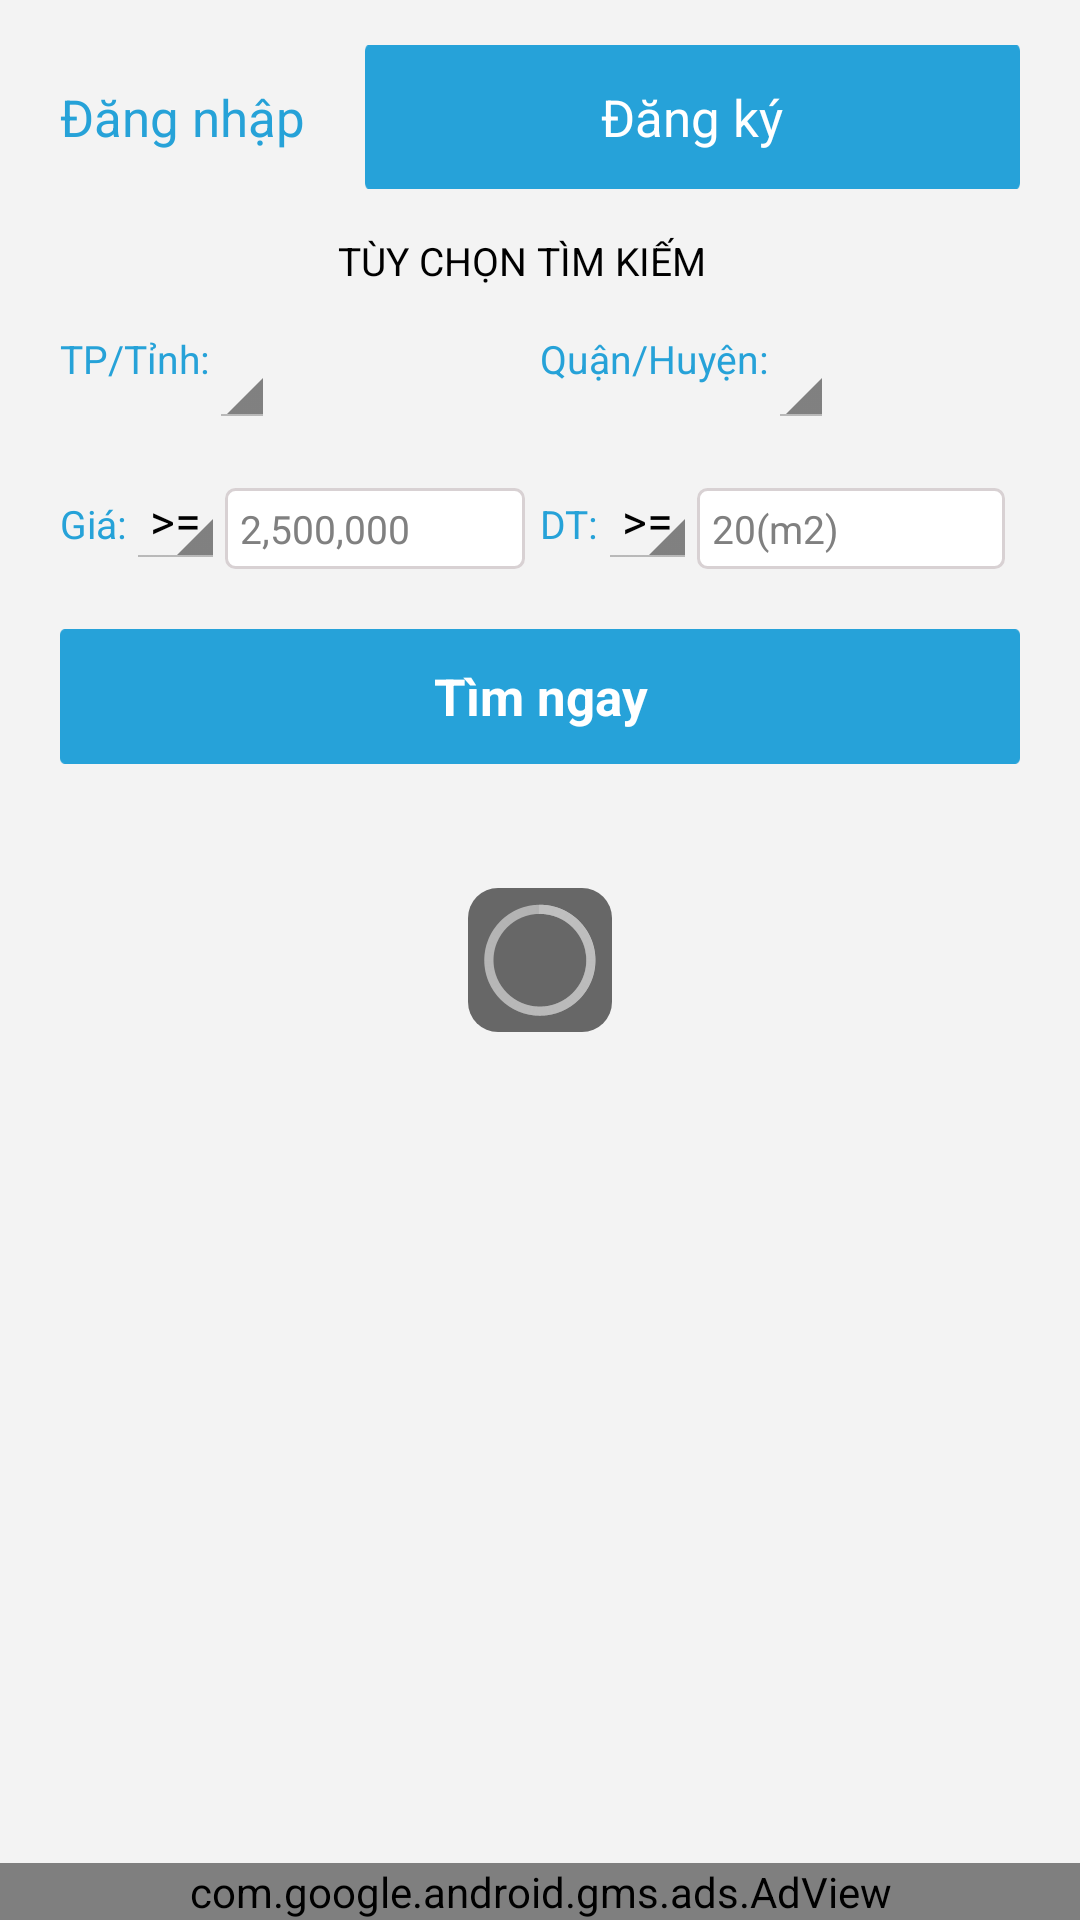

Write the Android layout XML for this screen, with the resource values it uses.
<!-- AndroidManifest.xml: application theme AppTheme -->
<!-- res/layout/rentroom_main.xml -->
<FrameLayout xmlns:android="http://schemas.android.com/apk/res/android"
    xmlns:tools="http://schemas.android.com/tools"
    xmlns:ads="http://schemas.android.com/apk/res-auto"
    android:layout_width="fill_parent"
    android:layout_height="fill_parent"
    android:background="@color/bg_color"
    tools:context="com.coolsx.rentroom.MainRentRoom" >
<LinearLayout
    android:layout_width="match_parent"
    android:layout_height="match_parent"
    android:orientation="vertical">
    <LinearLayout
        android:id="@+id/llSignIn_SignUp"
        android:layout_width="match_parent"
        android:layout_height="wrap_content"
        android:layout_marginLeft="@dimen/pad_left_header"
        android:layout_marginRight="@dimen/pad_left_header"
        android:layout_marginTop="@dimen/pad_top"
        android:gravity="end" >

        <TextView
            android:id="@+id/tvSignInHome"
            android:layout_width="wrap_content"
            android:layout_height="wrap_content"
            android:text="@string/signin_title"
            android:textColor="@color/custom_color_tv_forgot_pass"
            android:textSize="@dimen/text_button_size" />

        <Button
            android:id="@+id/btnRegistryHome"
            android:layout_width="wrap_content"
            android:layout_height="wrap_content"
            android:layout_marginLeft="@dimen/pad_left_header"
            android:layout_marginStart="@dimen/pad_left_header"
            android:background="@drawable/custom_border_select"
            android:text="@string/sign_up_title"
            android:textColor="@color/white"
            android:textSize="@dimen/text_button_size" />
    </LinearLayout>

    <TextView
        android:layout_width="match_parent"
        android:layout_height="wrap_content"
        android:layout_gravity="center_horizontal|center"
        android:layout_marginEnd="@dimen/pad_right_ed_sign_in"
        android:layout_marginLeft="@dimen/pad_left_header"
        android:layout_marginRight="@dimen/pad_left_header"
        android:layout_marginTop="@dimen/pad_top"
        android:gravity="center_horizontal"
        android:text="@string/option_search_title"
        android:textColor="@color/black"
        android:textSize="@dimen/text_size" />

    <LinearLayout
        android:layout_width="match_parent"
        android:layout_height="wrap_content"
        android:layout_marginEnd="@dimen/pad_left_header"
        android:layout_marginLeft="@dimen/pad_left_header"
        android:layout_marginRight="@dimen/pad_left_header"
        android:layout_marginStart="@dimen/pad_left_header"
        android:layout_marginTop="@dimen/pad_top"
        android:baselineAligned="false"
        android:orientation="horizontal" >

        <LinearLayout
            android:layout_width="match_parent"
            android:layout_height="wrap_content"
            android:layout_marginEnd="@dimen/pad_left_right"
            android:layout_marginRight="@dimen/pad_left_right"
            android:layout_weight="1" >

            <TextView
                android:layout_width="wrap_content"
                android:layout_height="wrap_content"
                android:text="@string/city_title"
                android:textColor="@color/custom_color_tv_forgot_pass"
                android:textSize="@dimen/text_size" />

            <Spinner
                android:id="@+id/spinCity"
                android:layout_width="wrap_content"
                android:layout_height="wrap_content" />
        </LinearLayout>

        <LinearLayout
            android:layout_width="match_parent"
            android:layout_height="wrap_content"
            android:layout_marginEnd="@dimen/pad_left_right"
            android:layout_marginRight="@dimen/pad_left_right"
            android:layout_weight="1" >

            <TextView
                android:layout_width="wrap_content"
                android:layout_height="wrap_content"
                android:text="@string/district_title"
                android:textColor="@color/custom_color_tv_forgot_pass"
                android:textSize="@dimen/text_size" />

            <Spinner
                android:id="@+id/spinDistrict"
                android:layout_width="wrap_content"
                android:layout_height="wrap_content" />
        </LinearLayout>
    </LinearLayout>

    <LinearLayout
        android:layout_width="match_parent"
        android:layout_height="wrap_content"
        android:layout_marginEnd="@dimen/pad_left_header"
        android:layout_marginLeft="@dimen/pad_left_header"
        android:layout_marginRight="@dimen/pad_left_header"
        android:layout_marginStart="@dimen/pad_left_header"
        android:layout_marginTop="@dimen/pad_top"
        android:baselineAligned="false"
        android:orientation="horizontal" >

        <LinearLayout
            android:layout_width="match_parent"
            android:layout_height="wrap_content"
            android:layout_marginEnd="@dimen/pad_left_right"
            android:layout_marginRight="@dimen/pad_left_right"
            android:layout_weight="1" >

            <TextView
                android:layout_width="wrap_content"
                android:layout_height="wrap_content"
                android:text="@string/cost_title"
                android:textColor="@color/custom_color_tv_forgot_pass"
                android:textSize="@dimen/text_size" />

            <Spinner
                android:id="@+id/spinEqualCost"
                android:layout_width="wrap_content"
                android:layout_height="wrap_content"
                android:entries="@array/equal_title" />

            <EditText
                android:id="@+id/edit_cost_search"
                android:layout_width="0dp"
                android:layout_height="match_parent"
                android:layout_marginTop="@dimen/pad_top_ed_add_new_post"
                android:layout_weight="1"
                android:textSize="@dimen/text_size"
                android:background="@drawable/custom_border_normal"
                android:hint="@string/hint_cost"
                android:inputType="number"
                android:maxLength="11"
                android:singleLine="true"
                android:textColor="@color/black" />
        </LinearLayout>

        <LinearLayout
            android:layout_width="match_parent"
            android:layout_height="wrap_content"
            android:layout_marginEnd="@dimen/pad_left_right"
            android:layout_marginRight="@dimen/pad_left_right"
            android:layout_weight="1" >

            <TextView
                android:layout_width="wrap_content"
                android:layout_height="wrap_content"
                android:text="@string/area_title"
                android:textColor="@color/custom_color_tv_forgot_pass"
                android:textSize="@dimen/text_size" />

            <Spinner
                android:id="@+id/spinEqualArea"
                android:layout_width="wrap_content"
                android:layout_height="wrap_content"
                android:entries="@array/equal_title" />

            <EditText
                android:id="@+id/edit_area_search"
                android:layout_width="0dp"
                android:layout_height="match_parent"
                android:layout_marginTop="@dimen/pad_top_ed_add_new_post"
                android:layout_weight="1"
                android:textSize="@dimen/text_size"
                android:background="@drawable/custom_border_normal"
                android:hint="@string/hint_area"
                android:inputType="number"
                android:maxLength="4"
                android:singleLine="true"
                android:textColor="@color/black" />
        </LinearLayout>
    </LinearLayout>

    <Button
        android:id="@+id/btn_search"
        android:layout_width="wrap_content"
        android:layout_height="wrap_content"
        android:layout_gravity="end"
        android:layout_marginLeft="@dimen/pad_left_header"
        android:layout_marginRight="@dimen/pad_left_header"
        android:layout_marginTop="@dimen/pad_top_btn_signin"
        android:background="@drawable/custom_border_select"
        android:minHeight="@dimen/min_height_button"
        android:minWidth="@dimen/min_height_button"
        android:text="@string/search_title"
        android:textColor="@color/white"
        android:textSize="@dimen/text_button_size"
        android:textStyle="bold" />

    <ListView
        android:id="@+id/lv_search_result"
        android:layout_width="match_parent"
        android:layout_height="0dp"
        android:layout_marginTop="@dimen/pad_top_lv_result"
        android:layout_weight="1" >
    </ListView>
    <com.google.android.gms.ads.AdView
        android:id="@+id/adView"
        android:layout_width="match_parent"
        android:layout_height="wrap_content"
        ads:adSize="BANNER"
        ads:adUnitId="@string/ads_id" />
</LinearLayout>

<include layout="@layout/indicator_progresbar_layout" />

</FrameLayout>
<!-- res/layout/indicator_progresbar_layout.xml (included above) -->
<?xml version="1.0" encoding="utf-8"?>
<LinearLayout xmlns:android="http://schemas.android.com/apk/res/android"
    android:id="@+id/llProgressBar"
    android:layout_width="match_parent"
    android:layout_height="match_parent"
    android:background="@android:color/transparent"
    android:gravity="center"
    android:onClick="doNothing"
    android:orientation="vertical" >

    <ProgressBar 
        android:layout_width="wrap_content"
        android:layout_height="wrap_content"
        android:background="@drawable/custom_progress_bar"/>

</LinearLayout>
<!-- resources referenced by this layout -->
<resources>
  <string-array name="equal_title">
          <item>&gt;=</item>
          <item>&lt;=</item>
          <item>=</item>
      </string-array>
  <color name="bg_color">#f3f3f3</color>
  <color name="black">#000000</color>
  <color name="white">#FFFFFF</color>
  <dimen name="min_height_button">45dp</dimen>
  <dimen name="pad_left_header">20dp</dimen>
  <dimen name="pad_left_right">5dp</dimen>
  <dimen name="pad_right_ed_sign_in">6dp</dimen>
  <dimen name="pad_top">15dp</dimen>
  <dimen name="pad_top_btn_signin">20dp</dimen>
  <dimen name="pad_top_ed_add_new_post">5dp</dimen>
  <dimen name="pad_top_lv_result">15dp</dimen>
  <dimen name="text_button_size">17dp</dimen>
  <dimen name="text_size">13dp</dimen>
  <!-- drawable custom_border_select (drawable) -->
  ﻿<?xml version="1.0" encoding="UTF-8" ?>
  <selector xmlns:android="http://schemas.android.com/apk/res/android">
  	<item android:drawable="@drawable/bg_dark_blue_btn" android:state_enabled="true" android:state_pressed="true"/>
  	<item android:drawable="@drawable/bg_blue_btn" android:state_enabled="true"/>
  	<item android:drawable="@drawable/bg_gray_btn" android:state_enabled="false"/>
  </selector>
  <!-- drawable custom_progress_bar (drawable) -->
  ﻿<?xml version="1.0" encoding="UTF-8" ?>
  <selector xmlns:android="http://schemas.android.com/apk/res/android" >   
  	<item>
  		<shape> 
  	        <gradient
  	            android:startColor="@color/grey_app"
  	            android:endColor="@color/grey_app"
  	            android:centerColor="@color/grey_app"
  	            android:angle="270" />	
  		    <corners
  				android:radius="10dp"
  		        />          
  		</shape>
   	</item>
  </selector>
  <string name="ads_id">ca-app-pub-2765661723676290/8681206366</string>
  <string name="area_title">DT:</string>
  <string name="city_title">TP/Tỉnh:</string>
  <string name="cost_title">Giá:</string>
  <string name="district_title">Quận/Huyện:</string>
  <string name="hint_area">20(m2)</string>
  <string name="hint_cost">2,500,000</string>
  <string name="option_search_title">TÙY CHỌN TÌM KIẾM</string>
  <string name="search_title">Tìm ngay</string>
  <string name="sign_up_title">Đăng ký</string>
  <string name="signin_title">Đăng nhập</string>
  <dimen name="corner">3dp</dimen>
  <color name="grey_app">#676767</color>
  <style name="AppBaseTheme" parent="@android:style/Theme.Holo.Light">
          
      </style>
  <!-- drawable custom_icon_left (drawable) -->
  ﻿<?xml version="1.0" encoding="UTF-8" ?>
  <layer-list
      xmlns:android="http://schemas.android.com/apk/res/android">
      <item
          android:drawable="@drawable/ic_back"
          android:left="5dp"
          android:right="5dp"/>
  </layer-list>
  <style name="MyActionBar" parent="@android:style/Widget.Holo.Light.ActionBar">
          <item name="android:background">@color/green_sky_landing</item>
          <item name="android:titleTextStyle">@style/MyActionBarTitleText</item>
          <item name="android:logo">@drawable/custom_padding_logo_actionbar</item>
      </style>
  <color name="red">#FF0000</color>
  <style name="MyActionBarTabText">
          <item name="android:textColor">@color/white</item>
      </style>
  <dimen name="height_header">55dp</dimen>
  <color name="green_sky_landing">#26A2D8</color>
  <style name="MyActionBarTitleText">
  	    <item name="android:textColor">@color/white</item>
  	 	<item name="android:textSize">22sp</item>
      </style>
  <!-- drawable custom_padding_logo_actionbar (drawable) -->
  ﻿<?xml version="1.0" encoding="UTF-8" ?>
  <layer-list
      xmlns:android="http://schemas.android.com/apk/res/android">
      <item
          android:drawable="@drawable/ic_launcher"
          android:left="10dp"/>
  </layer-list>
</resources>
